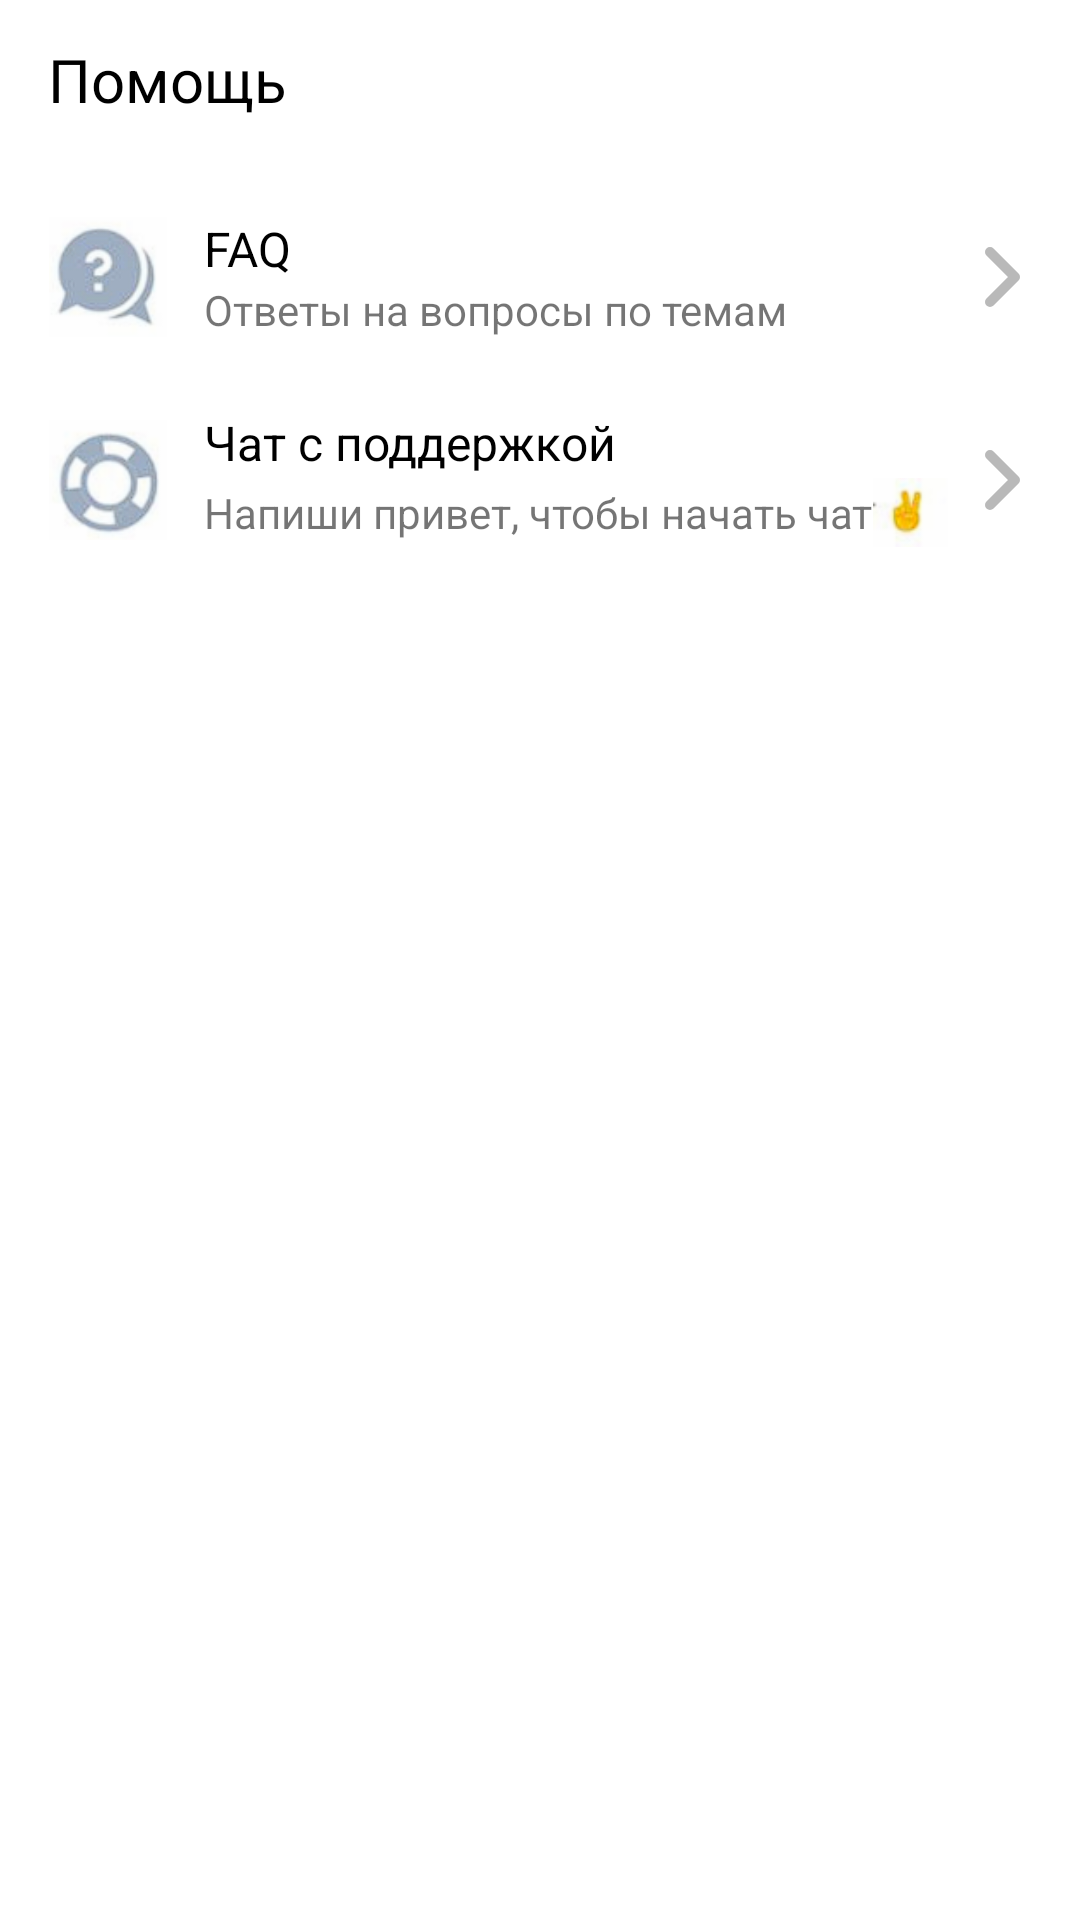

Produce the Android XML layout that renders to this screen, including the resource entries it uses.
<!-- AndroidManifest.xml: application theme AppTheme -->
<!-- res/layout/fragment_help.xml -->
<?xml version="1.0" encoding="utf-8"?>
<LinearLayout xmlns:android="http://schemas.android.com/apk/res/android"
    xmlns:tools="http://schemas.android.com/tools"
    android:layout_width="match_parent"
    android:layout_height="match_parent"
    android:orientation="vertical"
    android:background="@color/white"
    tools:context=".ui.help.HelpFragment">

    <androidx.appcompat.widget.Toolbar
        android:layout_width="match_parent"
        android:layout_height="wrap_content">

        <TextView
            android:id="@+id/mainText"
            android:layout_width="wrap_content"
            android:layout_height="wrap_content"
            android:layout_marginBottom="16dp"
            android:text="Помощь"
            android:textColor="@color/black"
            android:textSize="20sp" />
    </androidx.appcompat.widget.Toolbar>

    <LinearLayout
        android:layout_marginTop="16dp"
        android:layout_marginHorizontal="16dp"
        android:layout_width="match_parent"
        android:layout_height="wrap_content"
        android:layout_marginBottom="24dp"
        android:gravity="center_vertical"
        android:orientation="horizontal">

        <ImageView
            android:layout_width="40dp"
            android:layout_height="40dp"
            android:src="@drawable/faq" />

        <LinearLayout
            android:layout_width="wrap_content"
            android:layout_height="wrap_content"
            android:layout_marginStart="12dp"
            android:orientation="vertical">

            <TextView
                android:layout_width="wrap_content"
                android:layout_height="wrap_content"
                android:textColor="@color/black"
                android:text="FAQ"
                android:textSize="16sp" />

            <TextView
                android:layout_width="wrap_content"
                android:layout_height="wrap_content"
                android:text="Ответы на вопросы по темам"
                android:textSize="14sp" />
        </LinearLayout>
        <View
            android:layout_width="0dp"
            android:layout_weight="1"
            android:layout_height="0dp"/>

        <ImageView
            android:layout_width="20dp"
            android:layout_height="20dp"
            android:src="@drawable/ic_vector_right" />
    </LinearLayout>

    <LinearLayout
        android:layout_marginHorizontal="16dp"
        android:layout_width="match_parent"
        android:layout_height="wrap_content"
        android:layout_marginBottom="24dp"
        android:gravity="center_vertical"
        android:orientation="horizontal">

        <ImageView
            android:layout_width="40dp"
            android:layout_height="40dp"
            android:src="@drawable/faq2" />

        <LinearLayout
            android:layout_width="wrap_content"
            android:layout_height="wrap_content"
            android:layout_marginStart="12dp"
            android:orientation="vertical">

            <TextView
                android:layout_width="wrap_content"
                android:layout_height="wrap_content"
                android:textColor="@color/black"
                android:text="Чат с поддержкой"
                android:textSize="16sp" />
            <LinearLayout
                android:orientation="horizontal"
                android:gravity="center_vertical"
                android:layout_width="wrap_content"
                android:layout_height="wrap_content">
                <TextView
                    android:layout_width="wrap_content"
                    android:layout_height="wrap_content"
                    android:text="Напиши привет, чтобы начать чат"
                    android:textSize="14sp" />
                <ImageView
                    android:layout_width="25dp"
                    android:layout_height="25dp"
                    android:src="@drawable/finger" />
            </LinearLayout>
        </LinearLayout>
        <View
            android:layout_width="0dp"
            android:layout_weight="1"
            android:layout_height="0dp"/>

        <ImageView
            android:layout_width="20dp"
            android:layout_height="20dp"
            android:src="@drawable/ic_vector_right" />
    </LinearLayout>

</LinearLayout>
<!-- resources referenced by this layout -->
<resources>
  <color name="black">#FF000000</color>
  <color name="white">#FFFFFFFF</color>
  <!-- drawable faq: png bitmap (drawable, 7225 bytes) -->
  <!-- drawable faq2: png bitmap (drawable, 7641 bytes) -->
  <!-- drawable finger: png bitmap (drawable, 1990 bytes) -->
  <!-- drawable ic_vector_right (drawable) -->
  <vector xmlns:android="http://schemas.android.com/apk/res/android"
      android:width="7dp"
      android:height="12dp"
      android:viewportWidth="7"
      android:viewportHeight="12">
    <path
        android:pathData="M1,11L6,6L1,1"
        android:strokeLineJoin="round"
        android:strokeWidth="2"
        android:fillColor="#00000000"
        android:strokeColor="#B9B9B9"
        android:strokeLineCap="round"/>
  </vector>
  <style name="AppTheme" parent="Theme.AppCompat.DayNight.NoActionBar">
          <item name="android:forceDarkAllowed" tools:targetApi="q">false</item>
          <item name="colorPrimary">@color/colorPrimary</item>
          <item name="colorPrimaryDark">@color/colorPrimaryDark</item>
          <item name="colorAccent">@color/colorAccent</item>
          <item name="android:colorBackground">@color/primaryBackgroundColor</item>
          <item name="android:windowLightStatusBar">true</item>
          <item name="android:windowContentTransitions">true</item>
          <item name="windowActionBar">false</item>
          <item name="windowNoTitle">true</item>
          <item name="toggleButtonItemBackground">@color/primaryContainerBgColor</item>
          <item name="toggleButtonContainerBackground">@color/lightGray</item>
          <item name="colorSurface">#f5f5f5</item>
          <item name="textPrimaryColor">@color/colorPrimaryDark</item>
          <item name="tabDivider">@color/lightGray</item>
  
  
          <item name="btnOutlinedEnabledText">@color/primaryTextColor</item>
          <item name="btnOutlinedDisabledText">@color/lightGray</item>
  
          <item name="btnContainedEnabledText">@color/primaryTextColor</item>
          <item name="btnContainedDisabledText">@color/midGray</item>
          <item name="btnContainedEnabledBackground">@color/colorPrimary</item>
          <item name="btnContainedDisabledBackground">@color/yellow50opacity</item>
      </style>
  <color name="colorPrimary">#FFCD00</color>
  <color name="colorPrimaryDark">#F5F5F5</color>
  <color name="colorAccent">#FFCD00</color>
  <color name="primaryBackgroundColor">#F5F5F5</color>
  <color name="primaryContainerBgColor">#FFF</color>
  <color name="lightGray">#E8E8E8</color>
  <color name="primaryTextColor">#191919</color>
  <color name="midGray">#909090</color>
  <color name="yellow50opacity">#80FFE680</color>
</resources>
